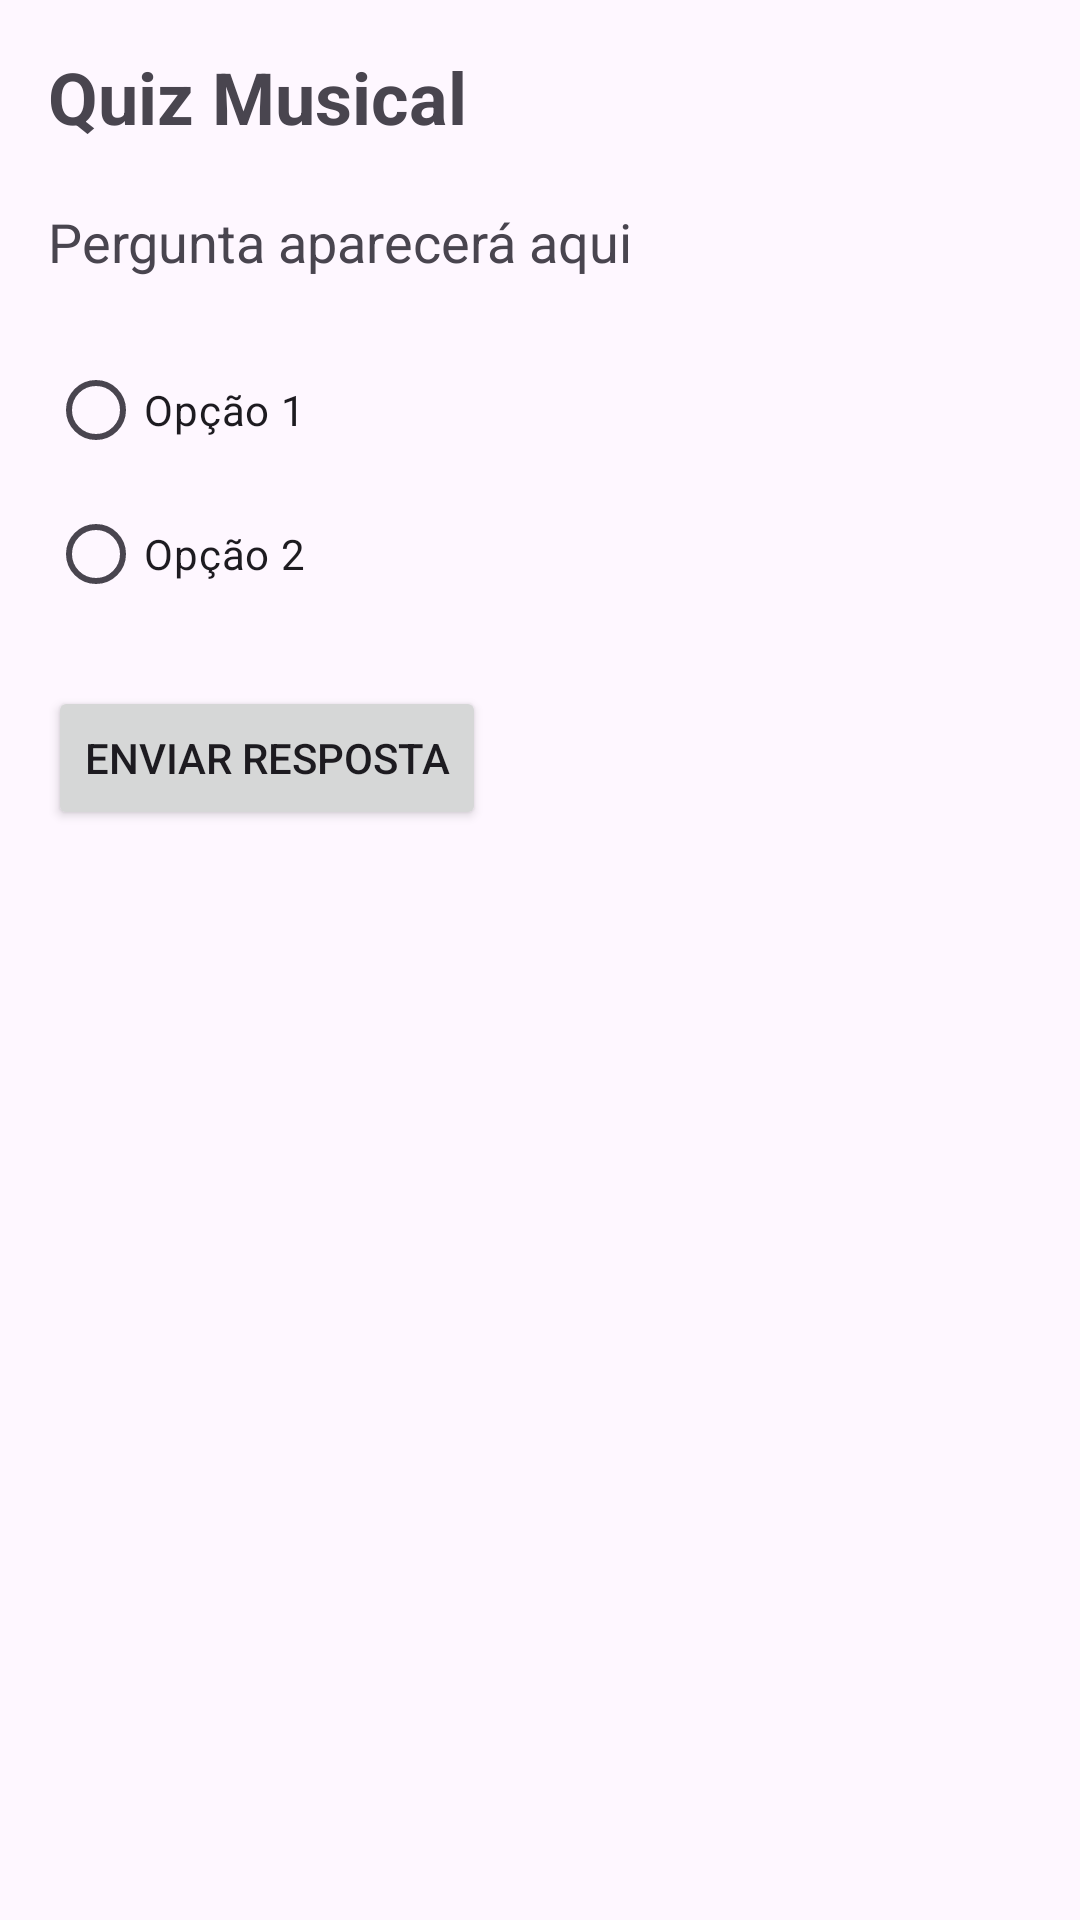

Here is an Android app screen rendered from its layout file. Give the layout XML and the strings, colors and styles it references.
<!-- AndroidManifest.xml: application theme Theme.Sprint3doracorde -->
<!-- res/layout/activity_quiz.xml -->
<LinearLayout xmlns:android="http://schemas.android.com/apk/res/android"
    android:layout_width="match_parent"
    android:layout_height="match_parent"
    android:orientation="vertical"
    android:padding="16dp">

    <TextView
        android:layout_width="wrap_content"
        android:layout_height="wrap_content"
        android:text="Quiz Musical"
        android:textSize="24sp"
        android:textStyle="bold"
        android:layout_marginBottom="20dp" />

    <TextView
        android:id="@+id/question_text"
        android:layout_width="wrap_content"
        android:layout_height="wrap_content"
        android:text="Pergunta aparecerá aqui"
        android:textSize="18sp"
        android:layout_marginBottom="20dp" />

    <RadioGroup
        android:id="@+id/quiz_options"
        android:layout_width="wrap_content"
        android:layout_height="wrap_content"
        android:orientation="vertical">

        <RadioButton
            android:id="@+id/option_1"
            android:layout_width="wrap_content"
            android:layout_height="wrap_content"
            android:text="Opção 1" />

        <RadioButton
            android:id="@+id/option_2"
            android:layout_width="wrap_content"
            android:layout_height="wrap_content"
            android:text="Opção 2" />

    </RadioGroup>

    <Button
        android:id="@+id/btn_submit"
        android:layout_width="wrap_content"
        android:layout_height="wrap_content"
        android:text="Enviar Resposta"
        android:layout_marginTop="20dp" />

</LinearLayout>
<!-- resources referenced by this layout -->
<resources>
  <style name="Theme.Sprint3doracorde" parent="Base.Theme.Sprint3doracorde" />
  <style name="Base.Theme.Sprint3doracorde" parent="Theme.Material3.DayNight.NoActionBar">
          
          
      </style>
</resources>
